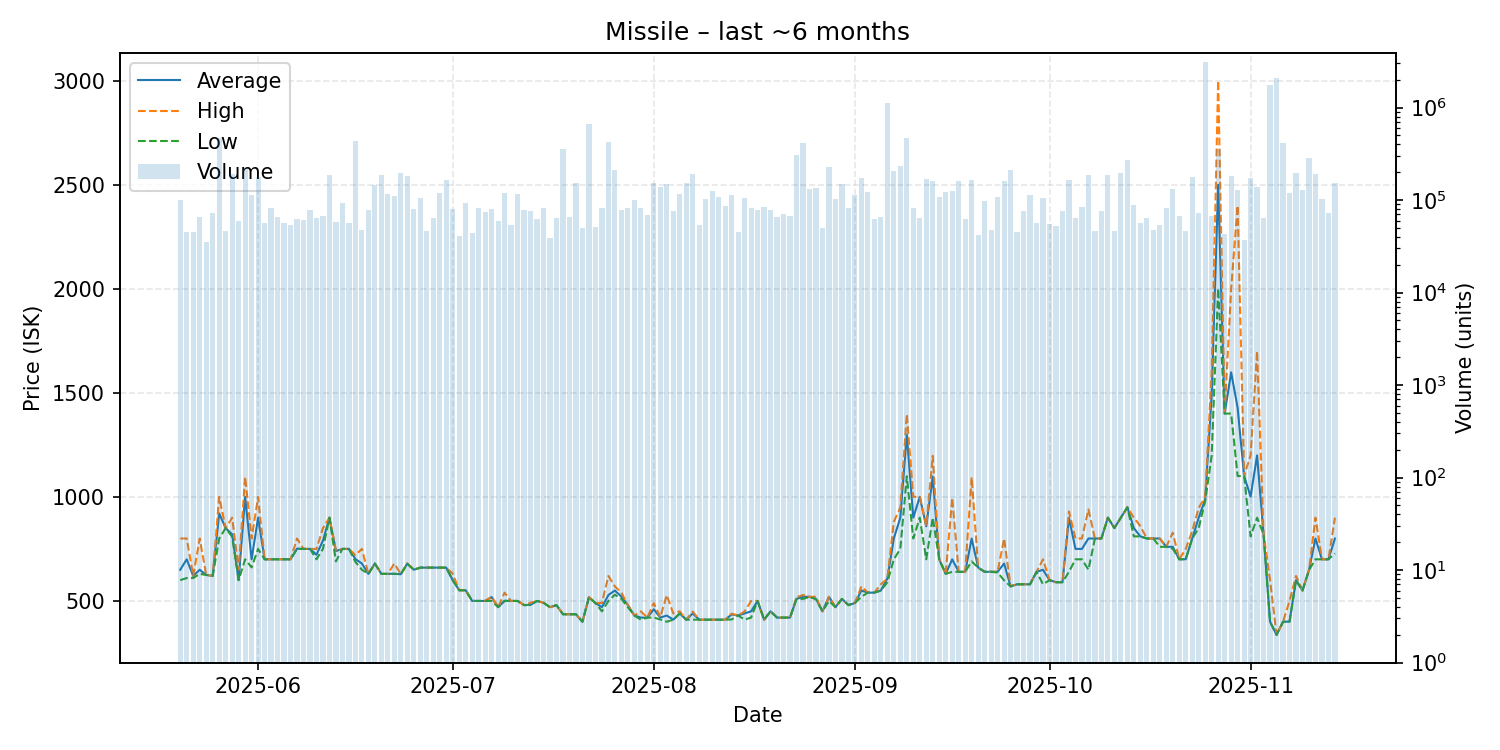

Data behind this chart, as committed beside it:
date, average, highest, lowest, order_count, volume
2025-05-20, 649.9, 799.9, 600.0, 147, 100509
2025-05-21, 700.0, 800.0, 610.0, 135, 45406
2025-05-22, 620.0, 620.0, 610.0, 119, 44934
2025-05-23, 649.9, 799.9, 630.0, 122, 66166
2025-05-24, 625.0, 625.0, 625.0, 146, 34969
2025-05-25, 620.1, 620.1, 620.1, 204, 72033
2025-05-26, 920.4, 999.9, 800.0, 199, 472744
2025-05-27, 850.0, 850.0, 850.0, 135, 46772
2025-05-28, 820.0, 899.9, 808.0, 166, 189859
2025-05-29, 600.0, 649.9, 599.9, 146, 59956
2025-05-30, 999.9, 1096, 699.9, 165, 217194
2025-05-31, 700.0, 800.0, 661.1, 180, 113044
2025-06-01, 899.9, 999.9, 749.9, 198, 177669
2025-06-02, 700.0, 700.0, 700.0, 183, 56546
2025-06-03, 700.0, 700.0, 700.0, 206, 83057
2025-06-04, 700.0, 700.0, 700.0, 168, 65016
2025-06-05, 700.0, 700.0, 700.0, 170, 56222
2025-06-06, 700.0, 700.0, 700.0, 207, 53247
2025-06-07, 751.1, 799.9, 750.0, 163, 63029
2025-06-08, 750.0, 750.0, 750.0, 192, 61242
2025-06-09, 750.0, 750.0, 750.0, 194, 78935
2025-06-10, 722.0, 749.9, 700.0, 152, 64481
2025-06-11, 790.0, 849.9, 750.0, 185, 68013
2025-06-12, 900.1, 900.1, 900.1, 201, 187186
2025-06-13, 739.7, 739.9, 690.0, 169, 57986
2025-06-14, 750.0, 750.0, 750.0, 209, 94062
2025-06-15, 750.0, 750.0, 750.0, 203, 55880
2025-06-16, 701.2, 720.0, 688.0, 164, 433776
2025-06-17, 679.9, 750.0, 650.0, 188, 47925
2025-06-18, 630.0, 630.0, 630.0, 167, 77475
2025-06-19, 679.8, 679.8, 679.8, 204, 146350
2025-06-20, 630.0, 630.0, 630.0, 199, 188483
2025-06-21, 630.0, 630.0, 630.0, 204, 115328
2025-06-22, 630.5, 679.9, 630.2, 276, 111338
2025-06-23, 628.4, 628.4, 628.4, 199, 193927
2025-06-24, 679.8, 679.9, 678.1, 220, 183703
2025-06-25, 650.0, 650.0, 650.0, 187, 79258
2025-06-26, 660.0, 660.0, 660.0, 211, 105211
2025-06-27, 660.0, 660.0, 660.0, 153, 45953
2025-06-28, 660.0, 660.0, 660.0, 142, 63642
2025-06-29, 660.0, 660.0, 660.0, 231, 118192
2025-06-30, 660.0, 660.0, 660.0, 186, 164475
2025-07-01, 600.2, 631.0, 600.0, 199, 79169
2025-07-02, 551.3, 551.3, 551.3, 165, 41018
2025-07-03, 551.3, 551.3, 551.3, 155, 93901
2025-07-04, 500.0, 500.0, 500.0, 167, 43663
2025-07-05, 500.0, 500.0, 500.0, 211, 82585
2025-07-06, 500.0, 500.0, 500.0, 205, 74381
2025-07-07, 518.7, 520.0, 500.0, 183, 79642
2025-07-08, 470.0, 470.0, 470.0, 191, 59681
2025-07-09, 501.0, 539.9, 499.9, 189, 118501
2025-07-10, 500.0, 500.0, 500.0, 148, 53381
2025-07-11, 500.0, 500.0, 500.0, 210, 115263
2025-07-12, 480.0, 480.0, 480.0, 203, 77833
2025-07-13, 481.2, 491.0, 481.0, 213, 76476
2025-07-14, 500.0, 500.0, 500.0, 164, 61678
2025-07-15, 491.2, 491.2, 491.2, 170, 82567
2025-07-16, 470.0, 470.0, 470.0, 171, 38652
2025-07-17, 479.8, 479.8, 479.8, 149, 63931
2025-07-18, 436.0, 436.0, 436.0, 190, 352781
... 119 more rows
